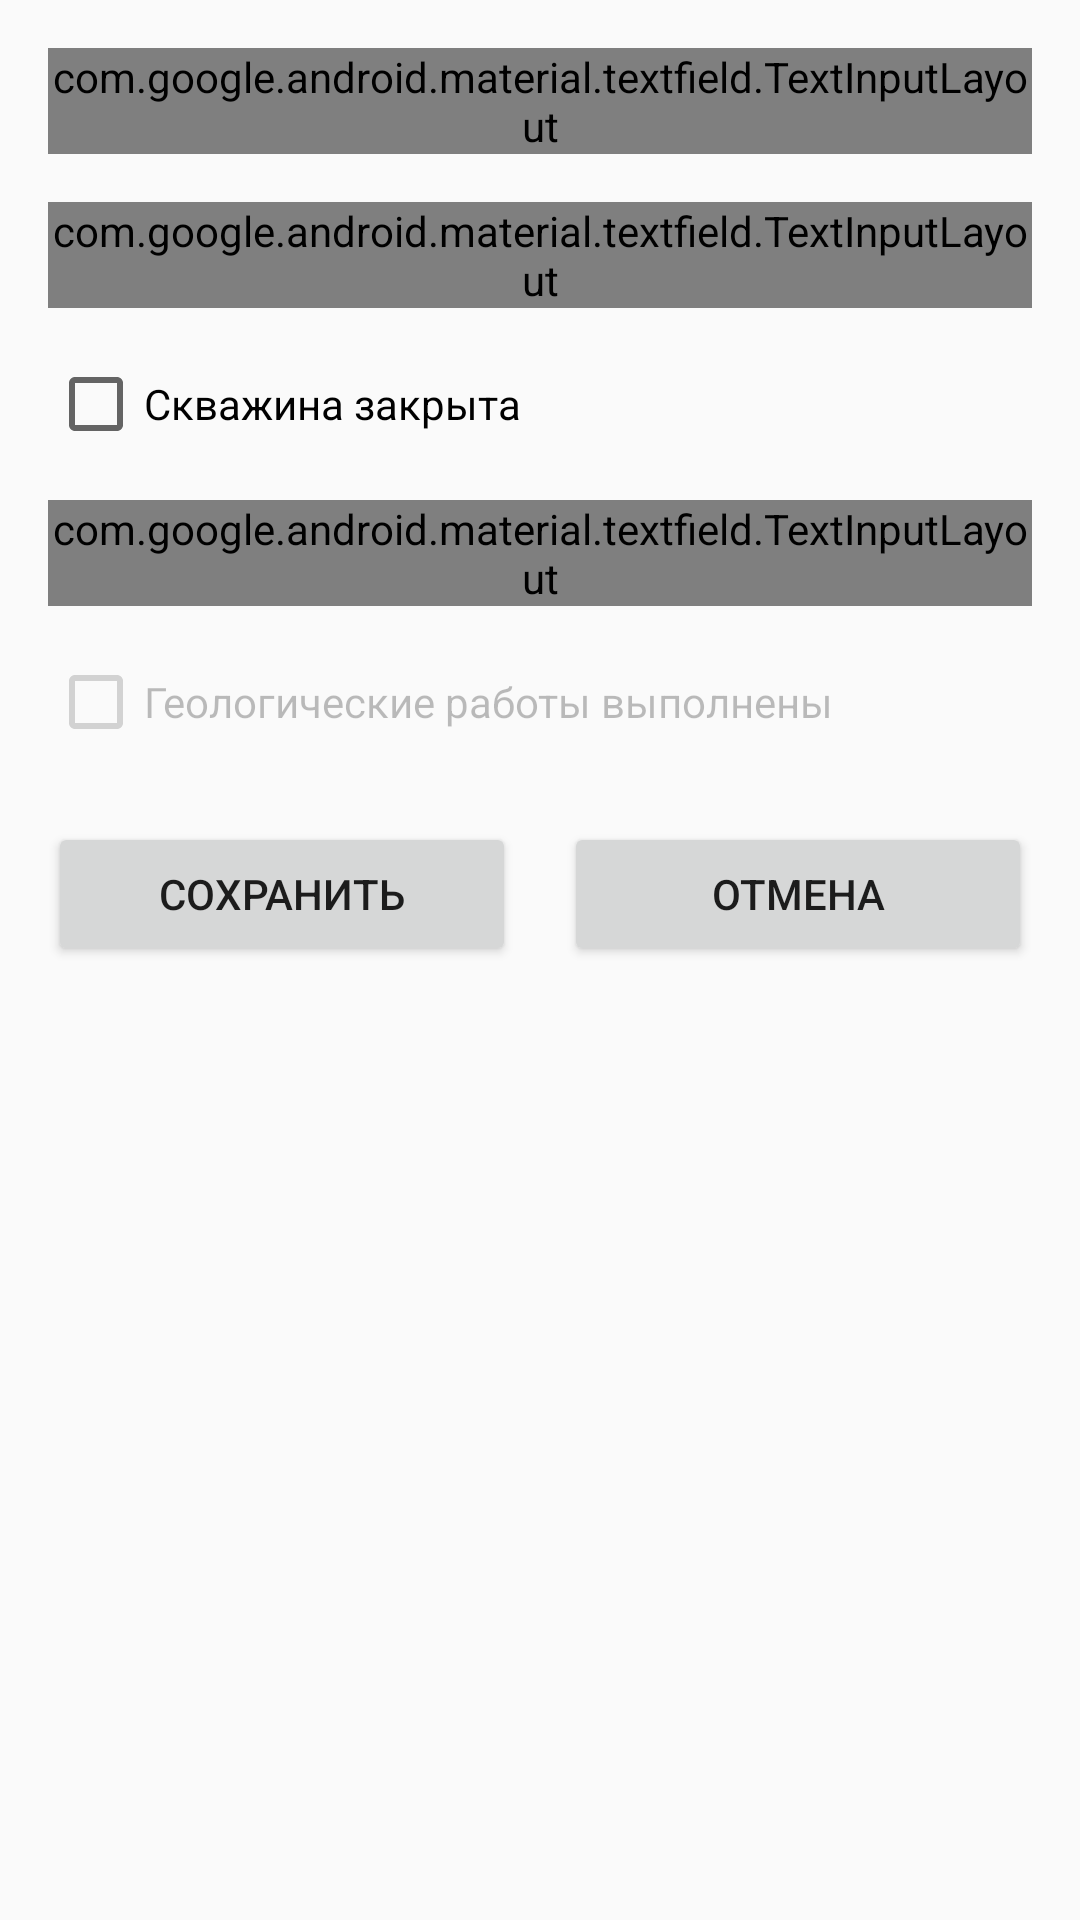

Produce the Android XML layout that renders to this screen, including the resource entries it uses.
<!-- AndroidManifest.xml: application theme Theme.Drilling -->
<!-- res/layout/activity_add_edit_hole.xml -->
<?xml version="1.0" encoding="utf-8"?>
<LinearLayout xmlns:android="http://schemas.android.com/apk/res/android"
    android:layout_width="match_parent"
    android:layout_height="match_parent"
    android:orientation="vertical"
    android:padding="16dp">

    <com.google.android.material.textfield.TextInputLayout
        android:layout_width="match_parent"
        android:layout_height="wrap_content"
        android:layout_marginBottom="16dp">

        <EditText
            android:id="@+id/etHoleName"
            android:layout_width="match_parent"
            android:layout_height="wrap_content"
            android:hint="Название скважины"
            android:inputType="text" />

    </com.google.android.material.textfield.TextInputLayout>

    <com.google.android.material.textfield.TextInputLayout
        android:layout_width="match_parent"
        android:layout_height="wrap_content"
        android:layout_marginBottom="16dp">

        <EditText
            android:id="@+id/etDrillingRig"
            android:layout_width="match_parent"
            android:layout_height="wrap_content"
            android:hint="Номер буровой"
            android:inputType="number" />

    </com.google.android.material.textfield.TextInputLayout>

    <CheckBox
        android:id="@+id/cbHoleClosed"
        android:layout_width="match_parent"
        android:layout_height="wrap_content"
        android:text="Скважина закрыта"
        android:layout_marginBottom="16dp" />

    <com.google.android.material.textfield.TextInputLayout
        android:layout_width="match_parent"
        android:layout_height="wrap_content"
        android:layout_marginBottom="16dp">

        <EditText
            android:id="@+id/etClosingDepth"
            android:layout_width="match_parent"
            android:layout_height="wrap_content"
            android:hint="Глубина закрытия (м)"
            android:inputType="numberDecimal"
            android:enabled="false" />

    </com.google.android.material.textfield.TextInputLayout>

    <CheckBox
        android:id="@+id/cbGeologicalWorkDone"
        android:layout_width="match_parent"
        android:layout_height="wrap_content"
        android:text="Геологические работы выполнены"
        android:enabled="false"
        android:layout_marginBottom="24dp" />

    <LinearLayout
        android:layout_width="match_parent"
        android:layout_height="wrap_content"
        android:orientation="horizontal">

        <Button
            android:id="@+id/btnSaveHole"
            android:layout_width="0dp"
            android:layout_height="wrap_content"
            android:layout_weight="1"
            android:text="Сохранить"
            android:layout_marginEnd="8dp" />

        <Button
            android:id="@+id/btnCancel"
            android:layout_width="0dp"
            android:layout_height="wrap_content"
            android:layout_weight="1"
            android:text="Отмена"
            android:layout_marginStart="8dp" />

    </LinearLayout>

</LinearLayout>
<!-- resources referenced by this layout -->
<resources>
  <style name="Theme.Drilling" parent="android:Theme.Material.Light.NoActionBar" />
</resources>
